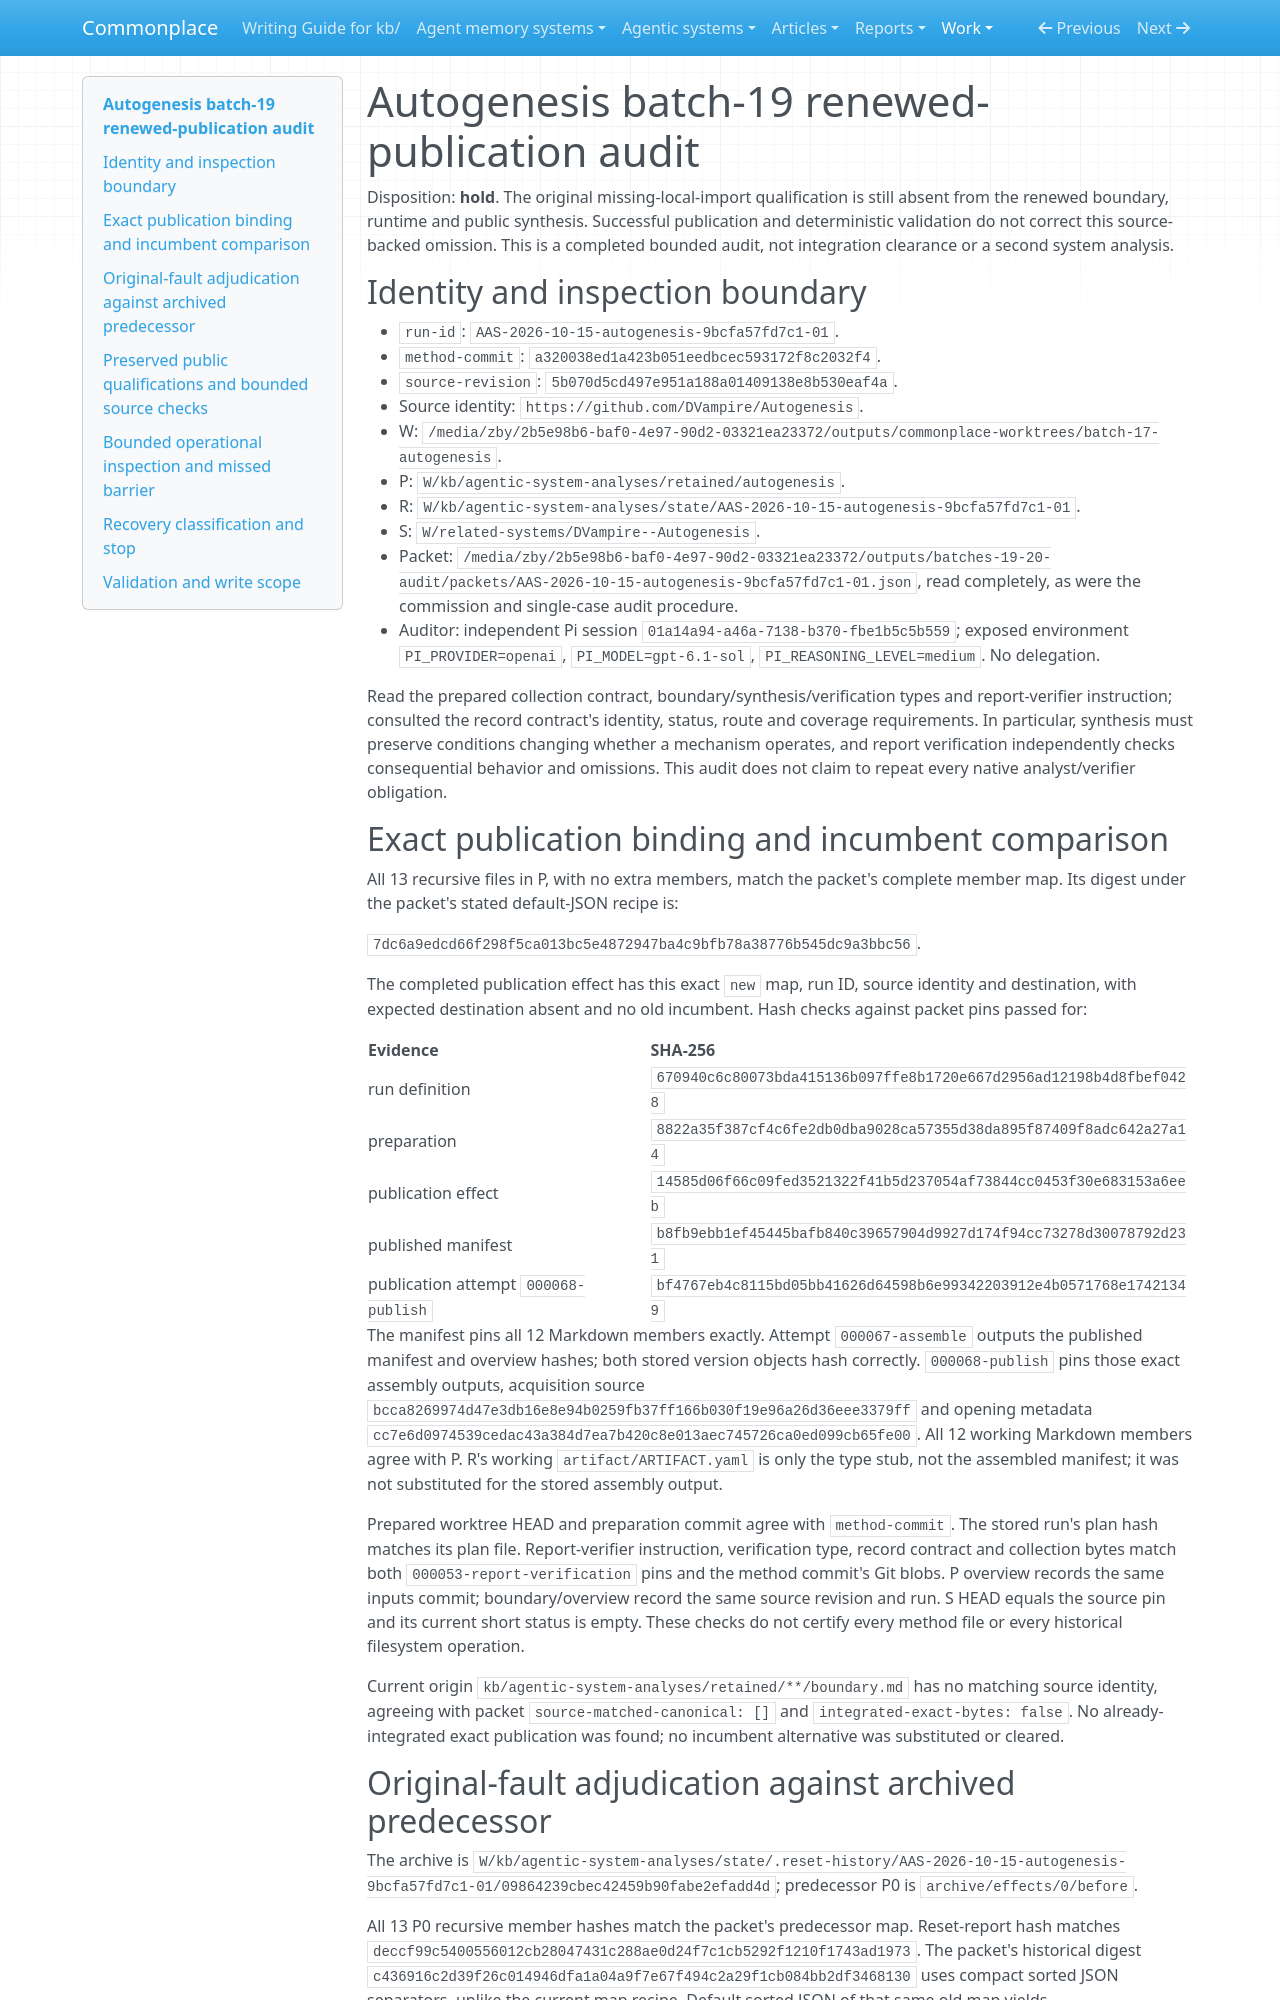

repository: zby/commonplace · page: work/agentic-system-completion/evidence/captured/audits/batches-19-20/AAS-2026-10-15-autogenesis-9bcfa57fd7c1-01/index.html · generator: mkdocs

# Autogenesis batch-19 renewed-publication audit

Disposition: **hold**. The original missing-local-import qualification is still absent from the renewed boundary, runtime and public synthesis. Successful publication and deterministic validation do not correct this source-backed omission. This is a completed bounded audit, not integration clearance or a second system analysis.

## Identity and inspection boundary

- `run-id`: `AAS-2026-10-15-autogenesis-9bcfa57fd7c1-01`.
- `method-commit`: `a320038ed1a423b051eedbcec593172f8c2032f4`.
- `source-revision`: `5b070d5cd497e951a188a01409138e8b530eaf4a`.
- Source identity: `https://github.com/DVampire/Autogenesis`.
- W: `/media/zby/2b5e98b6-baf0-4e97-90d2-03321ea23372/outputs/commonplace-worktrees/batch-17-autogenesis`.
- P: `W/kb/agentic-system-analyses/retained/autogenesis`.
- R: `W/kb/agentic-system-analyses/state/AAS-2026-10-15-autogenesis-9bcfa57fd7c1-01`.
- S: `W/related-systems/DVampire--Autogenesis`.
- Packet: `/media/zby/2b5e98b6-baf0-4e97-90d2-03321ea23372/outputs/batches-19-20-audit/packets/AAS-2026-10-15-autogenesis-9bcfa57fd7c1-01.json`, read completely, as were the commission and single-case audit procedure.
- Auditor: independent Pi session `01a14a94-a46a-7138-b370-fbe1b5c5b559`; exposed environment `PI_PROVIDER=openai`, `PI_MODEL=gpt-6.1-sol`, `PI_REASONING_LEVEL=medium`. No delegation.

Read the prepared collection contract, boundary/synthesis/verification types and report-verifier instruction; consulted the record contract's identity, status, route and coverage requirements. In particular, synthesis must preserve conditions changing whether a mechanism operates, and report verification independently checks consequential behavior and omissions. This audit does not claim to repeat every native analyst/verifier obligation.

## Exact publication binding and incumbent comparison

All 13 recursive files in P, with no extra members, match the packet's complete member map. Its digest under the packet's stated default-JSON recipe is:

`7dc6a9edcd66f298f5ca013bc5e4872947ba4c9bfb78a38776b545dc9a3bbc56`.

The completed publication effect has this exact `new` map, run ID, source identity and destination, with expected destination absent and no old incumbent. Hash checks against packet pins passed for:

| Evidence | SHA-256 |
|---|---|
| run definition | `670940c6c80073bda415136b097ffe8b1720e667d2956ad12198b4d8fbef0428` |
| preparation | `8822a35f387cf4c6fe2db0dba9028ca57355d38da895f87409f8adc642a27a14` |
| publication effect | `14585d06f66c09fed3521322f41b5d237054af73844cc0453f30e683153a6eeb` |
| published manifest | `b8fb9ebb1ef45445bafb840c39657904d9927d174f94cc73278d30078792d231` |
| publication attempt `000068-publish` | `bf4767eb4c8115bd05bb41626d64598b6e99342203912e4b0571768e17421349` |

The manifest pins all 12 Markdown members exactly. Attempt `000067-assemble` outputs the published manifest and overview hashes; both stored version objects hash correctly. `000068-publish` pins those exact assembly outputs, acquisition source `bcca8269974d47e3db16e8e94b0259fb37ff166b030f19e96a26d36eee3379ff` and opening metadata `cc7e6d0974539cedac43a384d7ea7b420c8e013aec745726ca0ed099cb65fe00`. All 12 working Markdown members agree with P. R's working `artifact/ARTIFACT.yaml` is only the type stub, not the assembled manifest; it was not substituted for the stored assembly output.

Prepared worktree HEAD and preparation commit agree with `method-commit`. The stored run's plan hash matches its plan file. Report-verifier instruction, verification type, record contract and collection bytes match both `000053-report-verification` pins and the method commit's Git blobs. P overview records the same inputs commit; boundary/overview record the same source revision and run. S HEAD equals the source pin and its current short status is empty. These checks do not certify every method file or every historical filesystem operation.

Current origin `kb/agentic-system-analyses/retained/**/boundary.md` has no matching source identity, agreeing with packet `source-matched-canonical: []` and `integrated-exact-bytes: false`. No already-integrated exact publication was found; no incumbent alternative was substituted or cleared.
